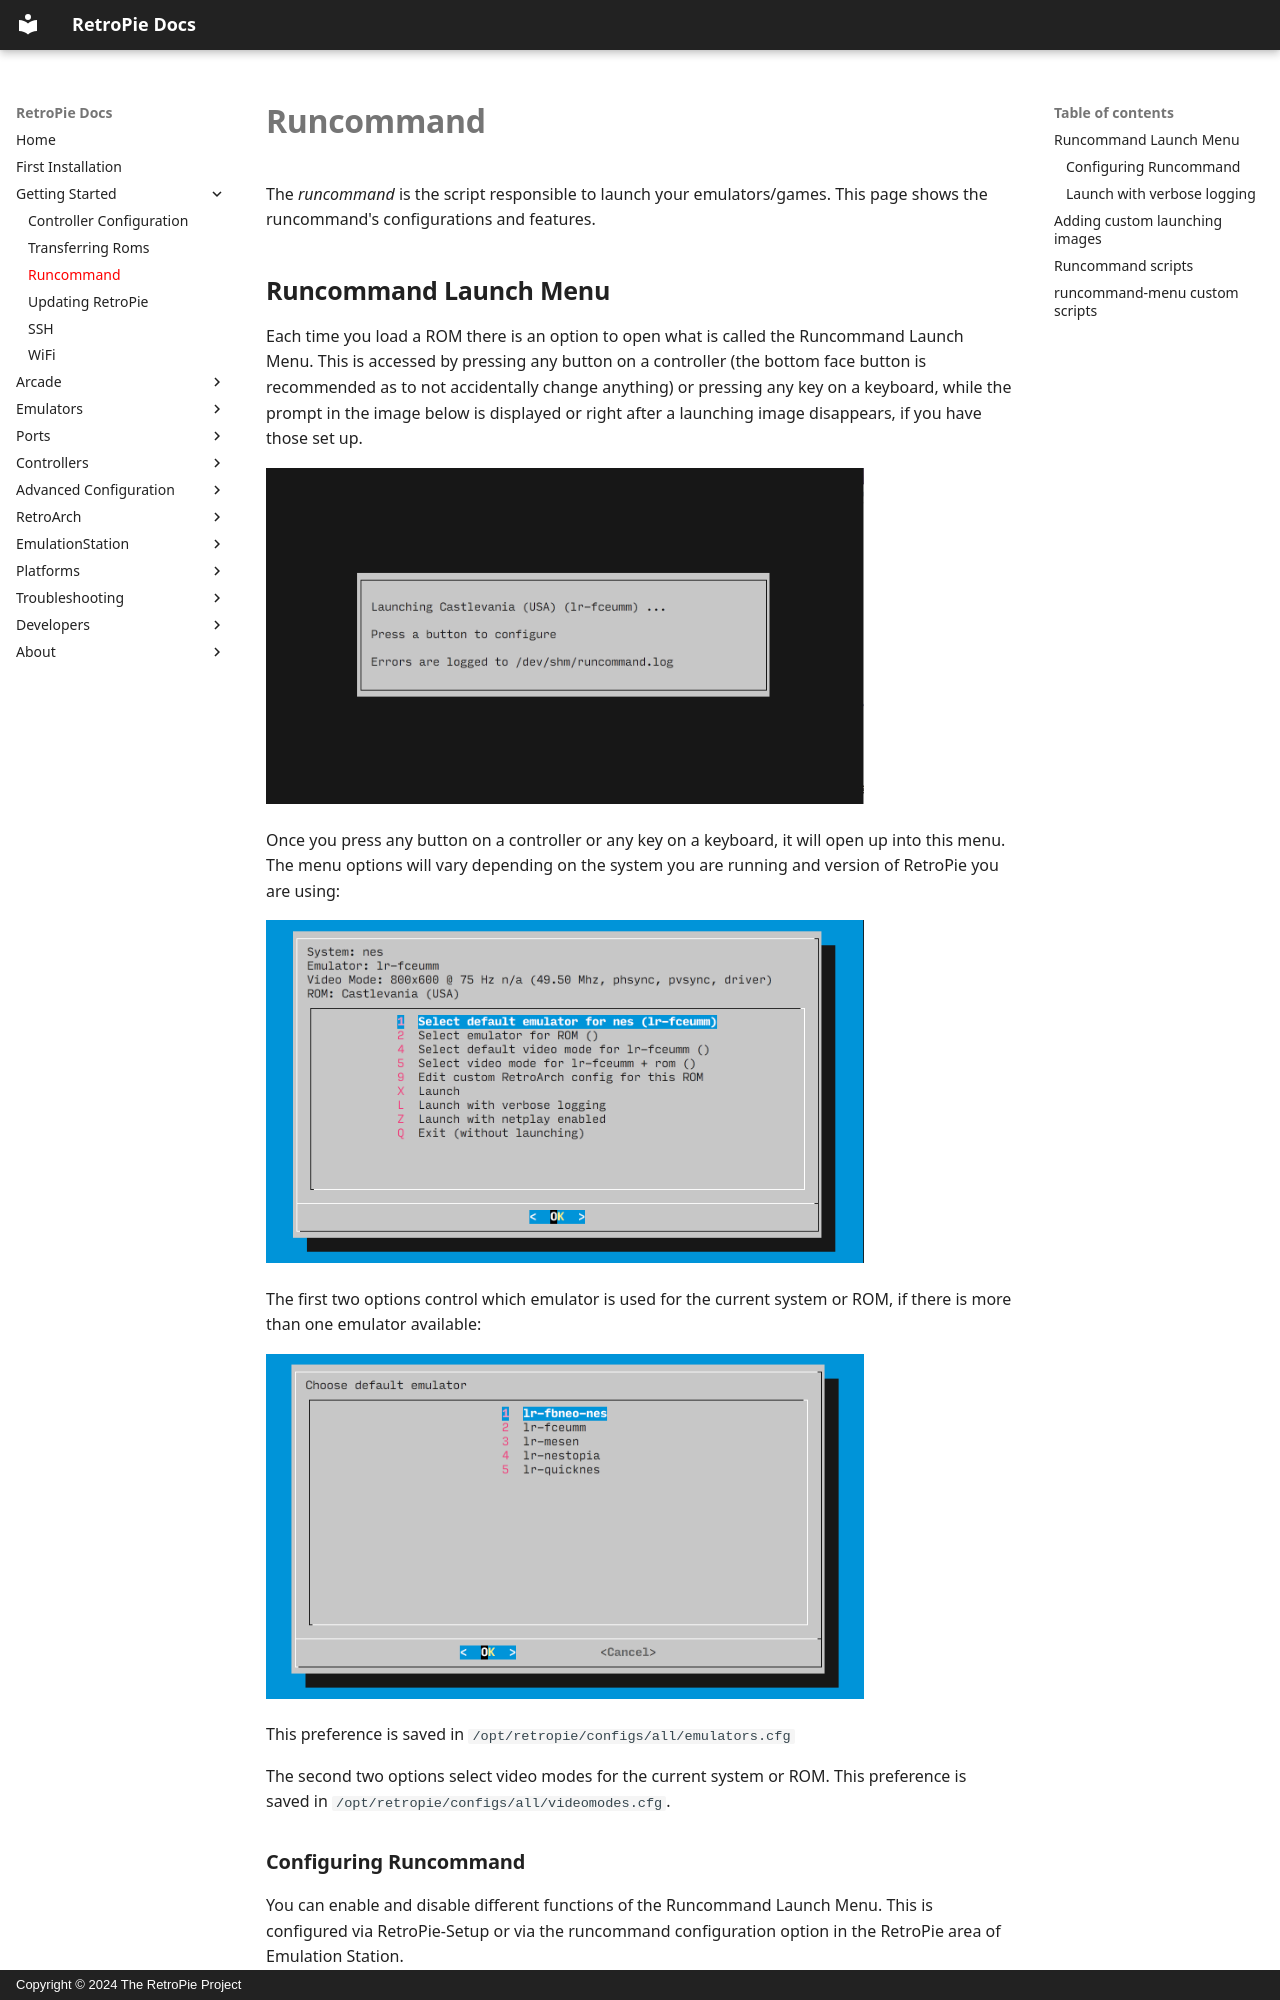

repository: RetroPie/RetroPie-Docs · page: Runcommand/index.html · generator: mkdocs · copyright: Copyright © 2024 The RetroPie Project

# Runcommand

The _runcommand_ is the script responsible to launch your emulators/games. This page shows the runcommand's configurations and features.

## Runcommand Launch Menu

Each time you load a ROM there is an option to open what is called the Runcommand Launch Menu. This is accessed by pressing any button on a controller (the bottom face button is recommended as to not accidentally change anything) or pressing any key on a keyboard, while the prompt in the image below is displayed or right after a launching image disappears, if you have those set up.

<img src="../images/runcommand/runcommand-splash.png" width="80%" title="Runcommand launch dialog">

Once you press any button on a controller or any key on a keyboard, it will open up into this menu. The menu options will vary depending on the system you are running and version of RetroPie you are using:

<img src="../images/runcommand/runcommand-menu.png" width="80%" title="Runcommand launch menu">

The first two options control which emulator is used for the current system or ROM, if there is more than one emulator available:

<img src="../images/runcommand/runcommand-emulator.png" width="80%" title="Choosing an Emulator">

This preference is saved in `/opt/retropie/configs/all/emulators.cfg`

The second two options select video modes for the current system or ROM. This preference is saved in `/opt/retropie/configs/all/videomodes.cfg`.
